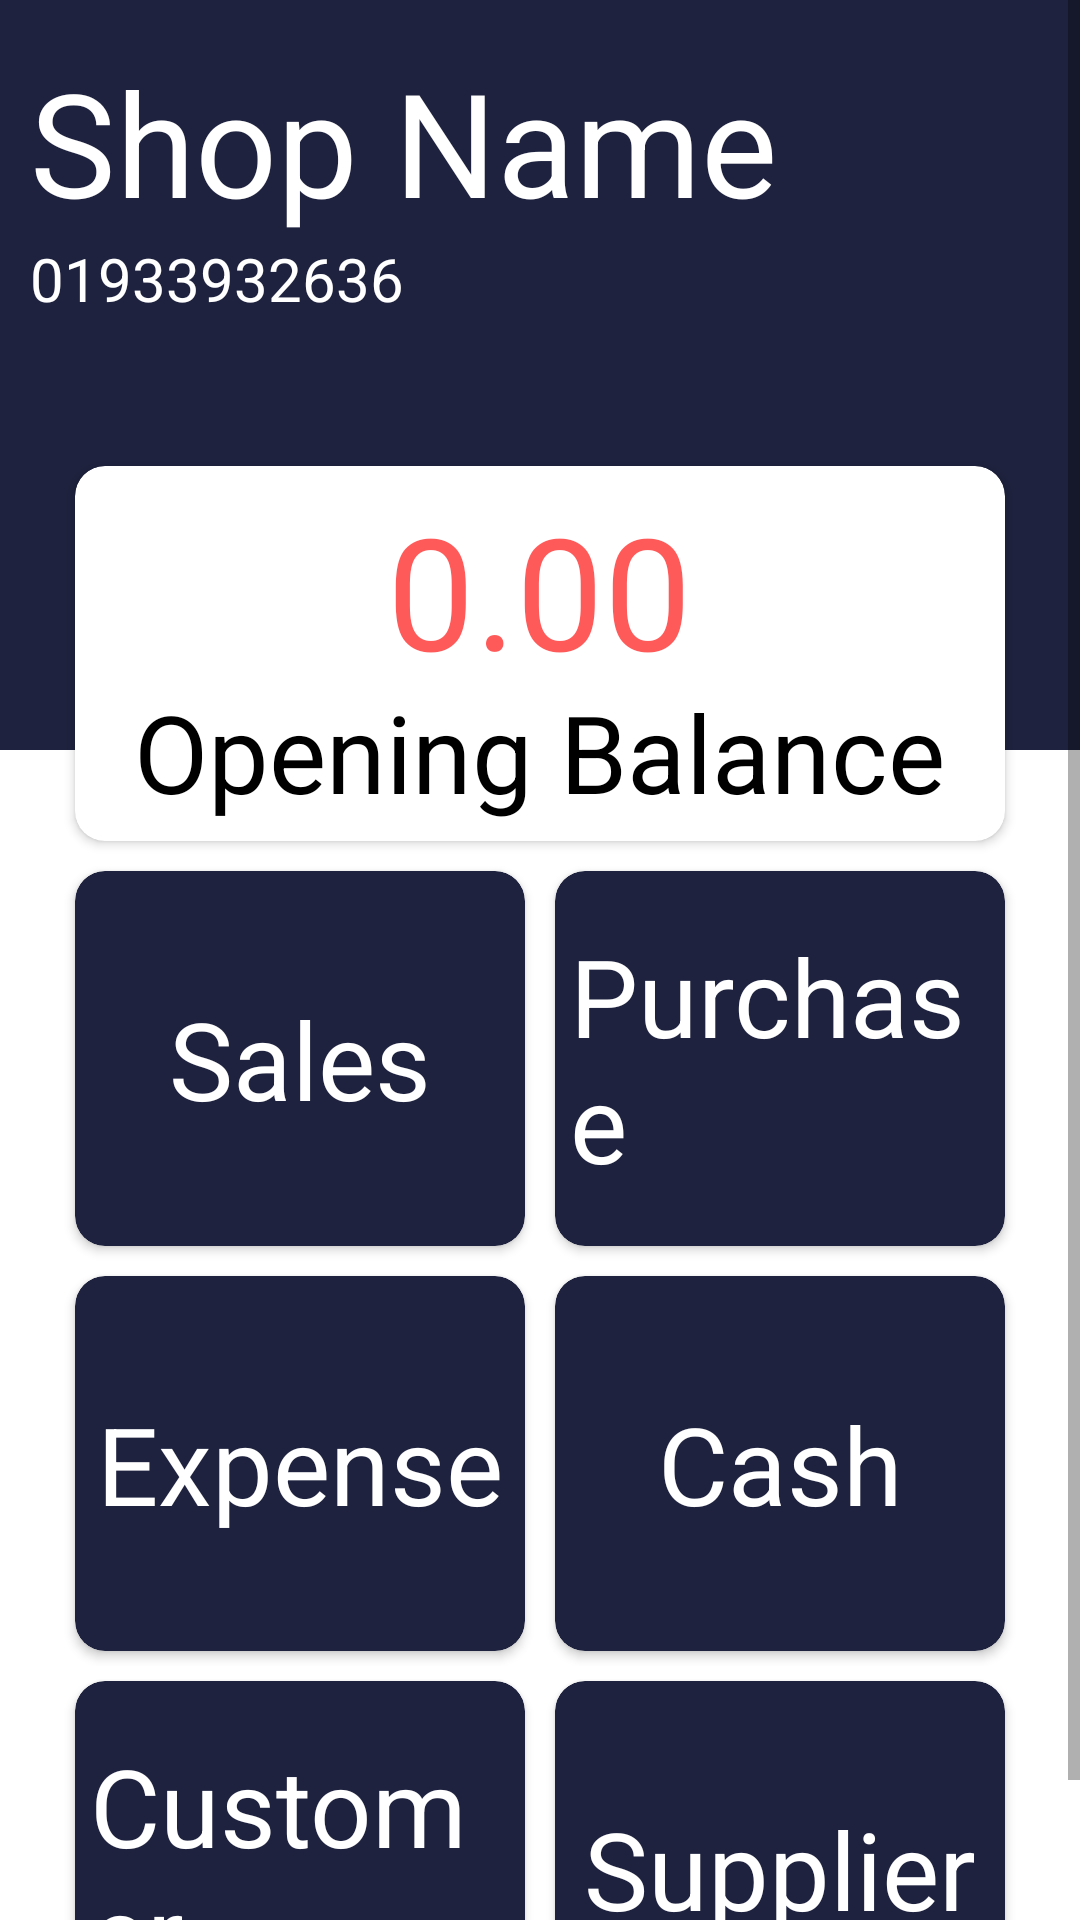

Reconstruct the res/layout file that produces this screen, plus the resources it refers to.
<!-- AndroidManifest.xml: application theme AppTheme -->
<!-- res/layout/activity_main.xml -->
<?xml version="1.0" encoding="utf-8"?>
<ScrollView xmlns:android="http://schemas.android.com/apk/res/android"
    xmlns:app="http://schemas.android.com/apk/res-auto"
    xmlns:tools="http://schemas.android.com/tools"
    android:layout_width="match_parent"
    android:layout_height="match_parent"
    tools:context=".MainActivity">

    <LinearLayout
        android:layout_width="match_parent"
        android:layout_height="match_parent"
        android:background="#FFFFFF"
        android:orientation="vertical">

        <RelativeLayout
            android:layout_width="match_parent"
            android:layout_height="250dp"
            android:background="#1E223E"
            android:gravity="">

            

            <TextView
                android:id="@+id/shop_nameid"
                android:layout_width="wrap_content"
                android:layout_height="wrap_content"
                android:layout_marginLeft="10dp"
                android:layout_marginTop="15dp"
                android:text="Shop Name"
                android:textColor="#FFFFFF"
                android:textSize="48sp" />

            <TextView
                android:id="@+id/shop_phoneid"
                android:layout_width="wrap_content"
                android:layout_height="wrap_content"
                android:layout_below="@id/shop_nameid"
                android:layout_marginLeft="10dp"
                android:text="01933932636"
                android:textColor="@color/white"
                android:textSize="20sp" />
        </RelativeLayout>

        <LinearLayout
            android:layout_width="match_parent"
            android:layout_height="wrap_content"
            android:layout_marginTop="-100dp"
            android:paddingHorizontal="20dp">

            <androidx.cardview.widget.CardView
                android:layout_width="0dp"
                android:layout_height="125dp"
                android:layout_margin="5dp"
                android:layout_weight="1"
                app:cardBackgroundColor="#FFFFFF"
                app:cardCornerRadius="10dp">

                <RelativeLayout
                    android:layout_width="match_parent"
                    android:layout_height="match_parent"
                    android:gravity="center"
                    android:padding="5dp">

                    <TextView
                        android:id="@+id/balance_amountid"
                        android:layout_width="wrap_content"
                        android:layout_height="wrap_content"
                        android:layout_centerHorizontal="true"
                        android:fontFamily="@font/robotoregular"
                        android:hint="0.00"
                        android:textColor="@color/dark_red"
                        android:textColorHint="@color/dark_red"
                        android:textSize="52dp" />

                    <TextView
                        android:id="@+id/opening_balance_id"
                        android:layout_width="wrap_content"
                        android:layout_height="wrap_content"
                        android:layout_below="@id/balance_amountid"
                        android:layout_centerHorizontal="true"
                        android:includeFontPadding="false"
                        android:text="Opening Balance"
                        android:textColor="@color/background_holo_dark"
                        android:textSize="36sp" />
                </RelativeLayout>
            </androidx.cardview.widget.CardView>
        </LinearLayout>


        <LinearLayout
            android:layout_width="match_parent"
            android:layout_height="wrap_content"
            android:paddingHorizontal="20dp">

            <androidx.cardview.widget.CardView
                android:id="@+id/card_sales_id"
                android:layout_width="0dp"
                android:layout_height="125dp"
                android:layout_margin="5dp"
                android:layout_weight="1"
                android:clickable="true"

                android:foreground="?android:attr/selectableItemBackground"
                app:cardBackgroundColor="#1E223E"
                app:cardCornerRadius="10dp">

                <RelativeLayout
                    android:layout_width="match_parent"
                    android:layout_height="match_parent"
                    android:gravity="center"
                    android:padding="5dp">

                    <TextView
                        android:id="@+id/sales_id"
                        android:layout_width="wrap_content"
                        android:layout_height="wrap_content"
                        android:layout_centerHorizontal="true"
                        android:text="Sales"
                        android:textColor="@color/white"
                        android:textSize="36dp" />
                </RelativeLayout>
            </androidx.cardview.widget.CardView>


            <androidx.cardview.widget.CardView
                android:id="@+id/card_purchase_id"
                android:layout_width="0dp"
                android:layout_height="125dp"
                android:layout_margin="5dp"
                android:layout_weight="1"
                android:clickable="true"
                android:foreground="?android:attr/selectableItemBackground"
                app:cardBackgroundColor="#1E223E"
                app:cardCornerRadius="10dp">

                <RelativeLayout
                    android:layout_width="match_parent"
                    android:layout_height="match_parent"
                    android:gravity="center"
                    android:padding="5dp">

                    <TextView
                        android:id="@+id/purchase_id"
                        android:layout_width="wrap_content"
                        android:layout_height="wrap_content"
                        android:layout_centerHorizontal="true"
                        android:text="Purchase"
                        android:textColor="@color/white"
                        android:textSize="36dp" />
                </RelativeLayout>
            </androidx.cardview.widget.CardView>
        </LinearLayout>


        <LinearLayout
            android:layout_width="match_parent"
            android:layout_height="wrap_content"
            android:paddingHorizontal="20dp">

            <androidx.cardview.widget.CardView
                android:id="@+id/card_expense_id"
                android:layout_width="0dp"
                android:layout_height="125dp"
                android:layout_margin="5dp"
                android:layout_weight="1"
                android:clickable="true"
                android:foreground="?android:attr/selectableItemBackground"
                app:cardBackgroundColor="#1E223E"
                app:cardCornerRadius="10dp">

                <RelativeLayout
                    android:layout_width="match_parent"
                    android:layout_height="match_parent"
                    android:gravity="center"
                    android:padding="5dp">

                    <TextView
                        android:id="@+id/expense_id"
                        android:layout_width="wrap_content"
                        android:layout_height="wrap_content"
                        android:layout_centerHorizontal="true"
                        android:text="Expense"
                        android:textColor="@color/white"
                        android:textSize="36sp" />
                </RelativeLayout>
            </androidx.cardview.widget.CardView>


            <androidx.cardview.widget.CardView
                android:id="@+id/card_cash_id"
                android:layout_width="0dp"
                android:layout_height="125dp"
                android:layout_margin="5dp"
                android:layout_weight="1"
                android:clickable="true"
                android:foreground="?android:attr/selectableItemBackground"
                app:cardBackgroundColor="#1E223E"
                app:cardCornerRadius="10dp">

                <RelativeLayout
                    android:layout_width="match_parent"
                    android:layout_height="match_parent"
                    android:gravity="center"
                    android:padding="5dp">

                    <TextView
                        android:id="@+id/cash_id"
                        android:layout_width="wrap_content"
                        android:layout_height="wrap_content"
                        android:layout_centerHorizontal="true"
                        android:text="Cash"
                        android:textColor="@color/white"
                        android:textSize="36dp" />

                </RelativeLayout>
            </androidx.cardview.widget.CardView>
        </LinearLayout>

        <LinearLayout
            android:layout_width="match_parent"
            android:layout_height="wrap_content"
            android:paddingHorizontal="20dp">

            <androidx.cardview.widget.CardView
                android:id="@+id/card_cus_id"
                android:layout_width="0dp"
                android:layout_height="125dp"
                android:layout_margin="5dp"
                android:layout_weight="1"
                android:clickable="true"
                android:foreground="?android:attr/selectableItemBackground"
                app:cardBackgroundColor="#1E223E"
                app:cardCornerRadius="10dp">

                <RelativeLayout
                    android:layout_width="match_parent"
                    android:layout_height="match_parent"
                    android:gravity="center"
                    android:padding="5dp">

                    <TextView
                        android:id="@+id/customer_id"
                        android:layout_width="wrap_content"
                        android:layout_height="wrap_content"
                        android:layout_centerHorizontal="true"
                        android:text="Customer"
                        android:textColor="@color/white"
                        android:textSize="36sp" />
                </RelativeLayout>
            </androidx.cardview.widget.CardView>


            <androidx.cardview.widget.CardView
                android:id="@+id/card_sup_id"
                android:layout_width="0dp"
                android:layout_height="125dp"
                android:layout_margin="5dp"
                android:layout_weight="1"
                android:clickable="true"
                android:foreground="?android:attr/selectableItemBackground"
                app:cardBackgroundColor="#1E223E"
                app:cardCornerRadius="10dp">

                <RelativeLayout
                    android:layout_width="match_parent"
                    android:layout_height="match_parent"
                    android:gravity="center"
                    android:padding="5dp">

                    <TextView
                        android:id="@+id/supplier_id"
                        android:layout_width="wrap_content"
                        android:layout_height="wrap_content"
                        android:layout_centerHorizontal="true"
                        android:text="Supplier"
                        android:textColor="@color/white"
                        android:textSize="36dp" />

                </RelativeLayout>
            </androidx.cardview.widget.CardView>
        </LinearLayout>

    </LinearLayout>

</ScrollView>
<!-- resources referenced by this layout -->
<resources>
  <color name="background_holo_dark">#ff000000</color>
  <color name="dark_red">#A5FF0000</color>
  <color name="white">#FFFFFF</color>
  <style name="AppTheme" parent="Theme.AppCompat.DayNight.DarkActionBar">
          
          <item name="colorPrimary">#456F77</item>
          <item name="colorPrimaryDark">#456F77</item>
          <item name="colorAccent">#456F77</item>
      </style>
</resources>
